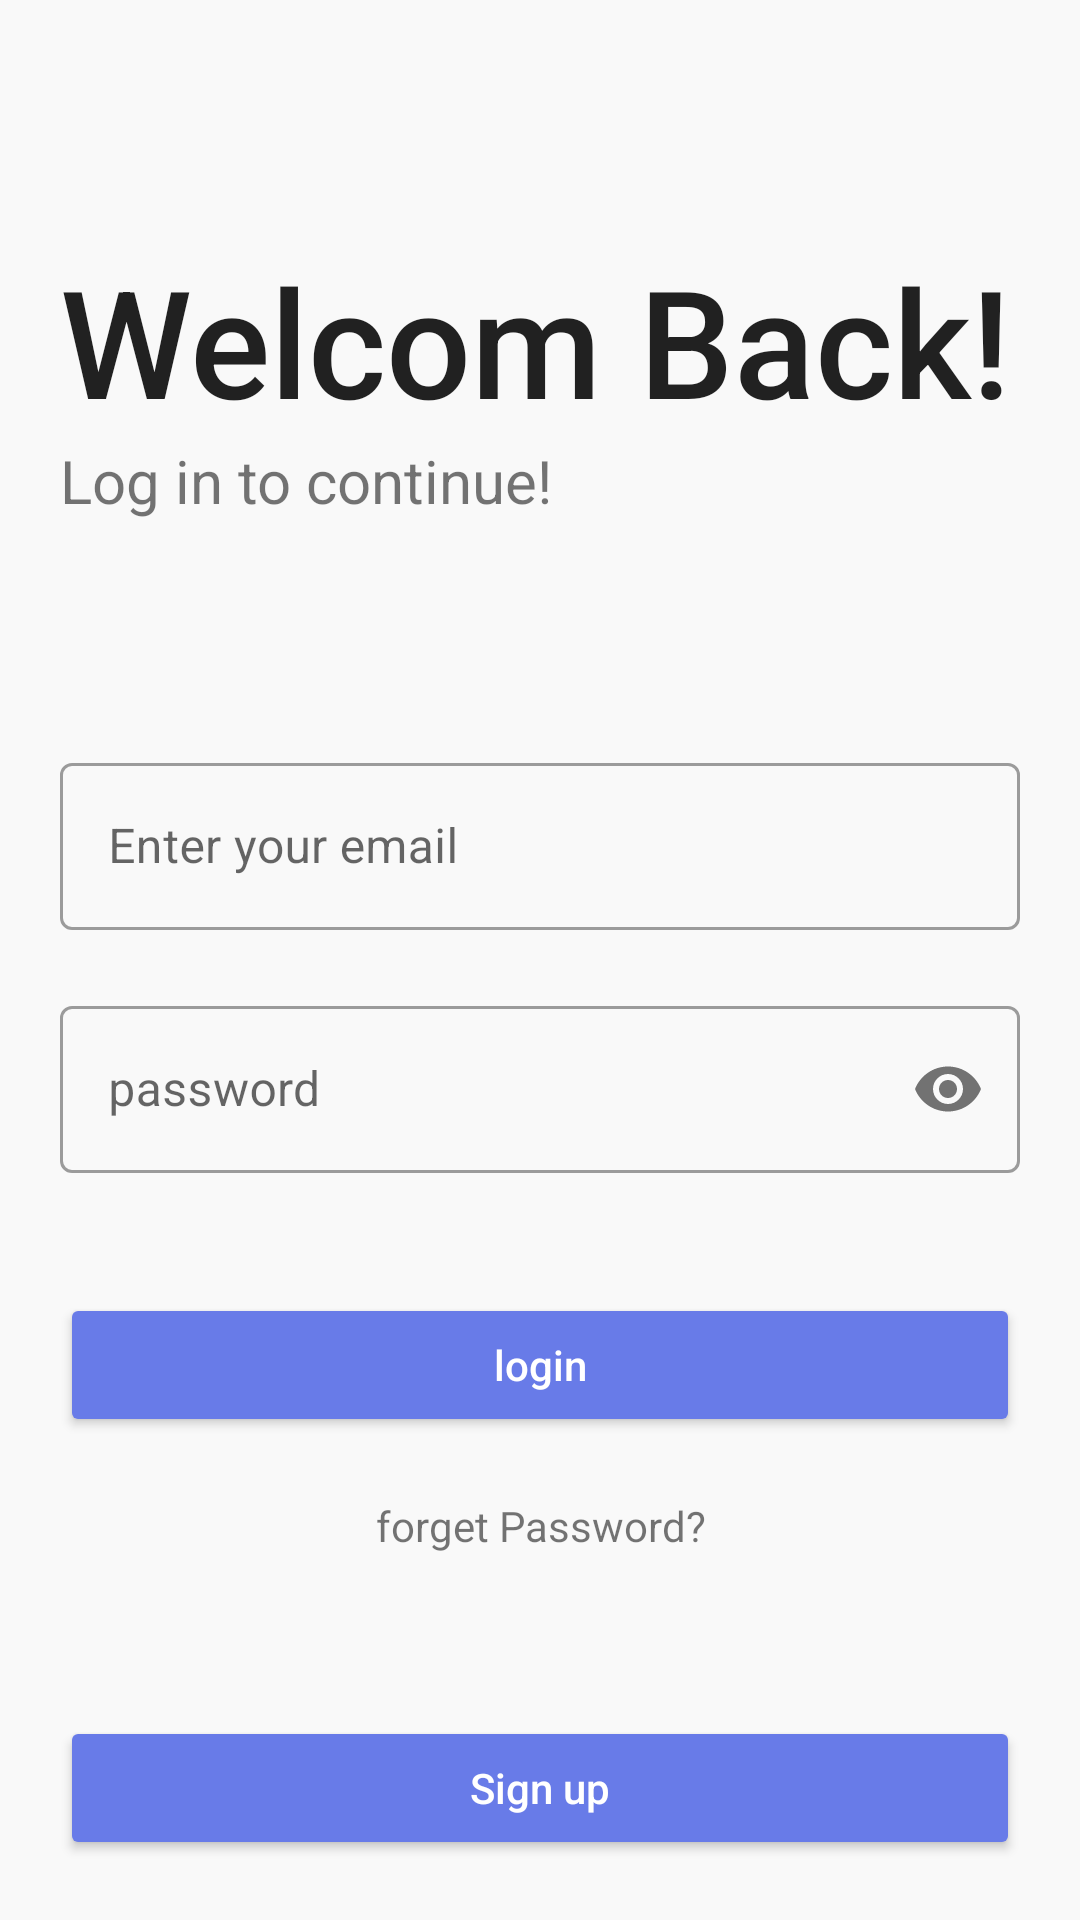

This screen was rendered from an Android layout file. Write that file and the resources it references.
<!-- AndroidManifest.xml: application theme Theme.StartUp -->
<!-- res/layout/activity_main.xml -->
<?xml version="1.0" encoding="utf-8"?>
<RelativeLayout xmlns:android="http://schemas.android.com/apk/res/android"
    xmlns:app="http://schemas.android.com/apk/res-auto"
    xmlns:tools="http://schemas.android.com/tools"
    android:layout_width="match_parent"
    android:layout_height="match_parent"
    android:background="#f9f9f9"
    tools:context=".ui.MainActivity">

    <LinearLayout
        android:id="@+id/line1"
        android:layout_width="match_parent"
        android:layout_height="wrap_content"
        android:layout_centerHorizontal="true"
        android:layout_marginTop="60dp"
        android:orientation="vertical"
        android:padding="20dp">

        <TextView
            style="@style/TextAppearance.AppCompat.Body2"
            android:layout_width="wrap_content"
            android:layout_height="wrap_content"
            android:text="Welcom Back!"
            android:textSize="50sp" />

        <TextView
            android:layout_width="wrap_content"
            android:layout_height="wrap_content"
            android:text="Log in to continue!"
            android:textSize="20sp" />
    </LinearLayout>

    <LinearLayout
        android:id="@+id/line2"
        android:layout_width="match_parent"
        android:layout_height="wrap_content"
        android:layout_centerInParent="true"
        android:layout_centerHorizontal="true"
        android:orientation="vertical"
        android:padding="20dp">

        <com.google.android.material.textfield.TextInputLayout
            android:id="@+id/txtInputMailLogin"
            style="@style/Widget.MaterialComponents.TextInputLayout.OutlinedBox"
            android:layout_width="match_parent"
            android:layout_height="wrap_content"
            android:layout_marginBottom="10dp"
            android:hint="Enter your email">

            <com.google.android.material.textfield.TextInputEditText
                android:id="@+id/edEmailLogin"
                android:layout_width="match_parent"
                android:layout_height="wrap_content"
                android:inputType="textEmailAddress" />
        </com.google.android.material.textfield.TextInputLayout>

        <com.google.android.material.textfield.TextInputLayout
            android:id="@+id/txtInputPasswordLogin"
            style="@style/Widget.MaterialComponents.TextInputLayout.OutlinedBox"
            android:layout_width="match_parent"
            android:layout_height="wrap_content"
            android:layout_marginTop="10dp"
            android:hint="password"
            app:passwordToggleEnabled="true">

            <com.google.android.material.textfield.TextInputEditText
                android:id="@+id/edPasswordLogin"
                android:layout_width="match_parent"
                android:layout_height="wrap_content"
                android:inputType="textPassword" />
        </com.google.android.material.textfield.TextInputLayout>

    </LinearLayout>

    <Button
        android:id="@+id/btnLogin"
        android:layout_width="match_parent"
        android:layout_height="wrap_content"
        android:layout_below="@id/line2"
        android:layout_marginStart="20dp"
        android:layout_marginTop="20dp"
        android:layout_marginEnd="20dp"
        android:layout_marginBottom="20dp"
        android:backgroundTint="#687BE8"
        android:inputType="text"
        android:text="login"
        android:textColor="@color/white" />

    <TextView
        android:id="@+id/tvForgetPassword"
        android:layout_width="wrap_content"
        android:layout_height="wrap_content"
        android:layout_below="@id/btnLogin"
        android:layout_centerHorizontal="true"
        android:text="forget Password?"
        android:textAlignment="center" />

    <ProgressBar
        android:layout_marginTop="10dp"
        android:id="@+id/prMainActivity"
        android:layout_centerHorizontal="true"
        android:visibility="invisible"
        android:layout_below="@id/tvForgetPassword"
        android:layout_width="wrap_content"
        android:layout_height="wrap_content"/>

    <Button
        android:textColor="@color/white"
        android:id="@+id/btnSignup"
        android:layout_width="match_parent"
        android:layout_height="wrap_content"
        android:layout_alignParentBottom="true"
        android:layout_marginStart="20dp"
        android:layout_marginTop="20dp"
        android:layout_marginEnd="20dp"
        android:layout_marginBottom="20dp"
        android:backgroundTint="#687BE8"
        android:inputType="text"
        android:text="Sign up" />


</RelativeLayout>
<!-- resources referenced by this layout -->
<resources>
  <style name="Theme.StartUp" parent="Theme.MaterialComponents.Light.NoActionBar">
          
          <item name="colorPrimary">@color/purple_500</item>
          <item name="colorPrimaryVariant">@color/purple_700</item>
          <item name="colorOnPrimary">@color/white</item>
          
          <item name="colorSecondary">@color/teal_200</item>
          <item name="colorSecondaryVariant">@color/teal_700</item>
          <item name="colorOnSecondary">@color/black</item>
          
          <item name="android:statusBarColor" tools:targetApi="l">?attr/colorPrimaryVariant</item>
          
      </style>
  <!-- not gathered from this repository: default colours our renderer supplied (Android Studio template values) -->
  <color name="purple_500">#FF6200EE</color>
  <color name="purple_700">#FF3700B3</color>
  <color name="teal_200">#FF03DAC5</color>
  <color name="teal_700">#FF018786</color>
  <color name="black">#FF000000</color>
  <color name="white">#FFFFFFFF</color>
</resources>
